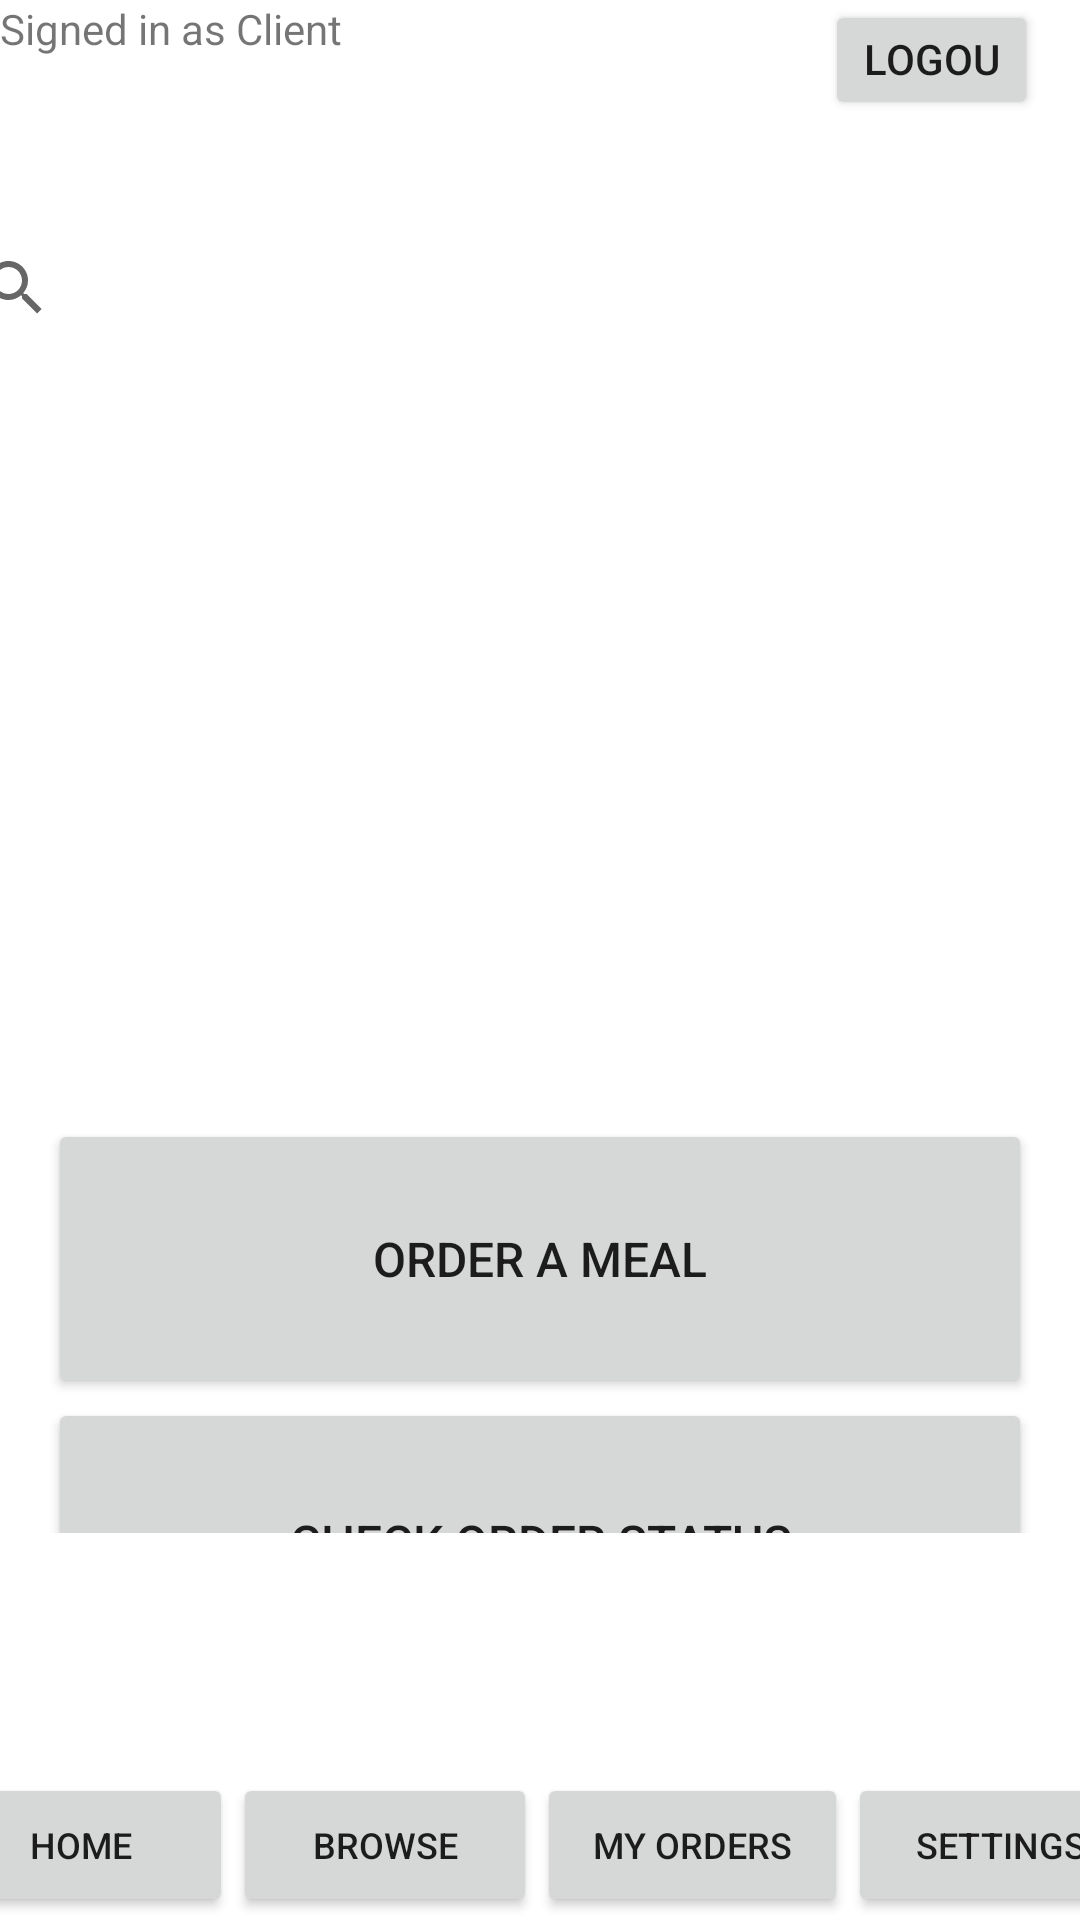

Layout XML and referenced resources for this Android screen:
<!-- AndroidManifest.xml: application theme Theme.Mealer24 -->
<!-- res/layout/activity_homescreen_client.xml -->
<?xml version="1.0" encoding="utf-8"?>
<androidx.constraintlayout.widget.ConstraintLayout xmlns:android="http://schemas.android.com/apk/res/android"
    xmlns:app="http://schemas.android.com/apk/res-auto"
    xmlns:tools="http://schemas.android.com/tools"
    android:layout_width="match_parent"
    android:layout_height="match_parent">

    <TextView
        android:id="@+id/signedInAsText2"
        android:layout_width="wrap_content"
        android:layout_height="wrap_content"
        android:layout_marginEnd="120dp"
        android:layout_marginBottom="21dp"
        android:text="Signed in as Client"
        app:layout_constraintBottom_toTopOf="@+id/repasSearchId"
        app:layout_constraintEnd_toStartOf="@+id/linearLayout4"
        app:layout_constraintStart_toStartOf="parent"
        app:layout_constraintTop_toTopOf="parent" />

    <LinearLayout
        android:layout_width="match_parent"
        android:layout_height="0dp"
        android:layout_marginStart="275dp"
        android:layout_marginEnd="14dp"
        android:orientation="horizontal"
        app:layout_constraintBottom_toTopOf="@+id/repasSearchId"
        app:layout_constraintEnd_toEndOf="parent"
        app:layout_constraintHorizontal_bias="0.38"
        app:layout_constraintStart_toStartOf="parent"
        app:layout_constraintTop_toTopOf="parent">

        <Button
            android:id="@+id/logoutBtn"
            android:layout_width="0dp"
            android:layout_height="wrap_content"
            android:layout_weight="1"
            android:text="Logout" />

    </LinearLayout>

    <LinearLayout
        android:id="@+id/linearLayout"
        android:layout_width="0dp"
        android:layout_height="0dp"
        android:layout_marginStart="16dp"
        android:layout_marginEnd="16dp"
        android:layout_marginBottom="80dp"
        android:orientation="vertical"
        app:layout_constraintBottom_toTopOf="@+id/linearLayout3"
        app:layout_constraintEnd_toEndOf="parent"
        app:layout_constraintStart_toStartOf="parent"
        app:layout_constraintTop_toBottomOf="@+id/repasSearchId">

        <ListView
            android:id="@+id/listOfMealsId"
            android:layout_width="match_parent"
            android:layout_height="155dp">

        </ListView>

        <Button
            android:id="@+id/OrderMeal"
            android:layout_width="match_parent"
            android:layout_height="93dp"
            android:text="Order a meal"
            android:textSize="16sp" />

        <Button
            android:id="@+id/OrderRequests"
            android:layout_width="match_parent"
            android:layout_height="96dp"
            android:text="Check order status"
            android:textSize="16sp" />

        <Button
            android:id="@+id/profile"
            android:layout_width="match_parent"
            android:layout_height="90dp"
            android:text="Best Chefs this month"
            android:textSize="16sp" />

        <Button
            android:id="@+id/PrevMeals"
            android:layout_width="match_parent"
            android:layout_height="96dp"
            android:text="Previous Orders"
            android:textSize="16sp" />

    </LinearLayout>

    <SearchView
        android:id="@+id/repasSearchId"
        android:layout_width="398dp"
        android:layout_height="112dp"
        android:layout_marginStart="6dp"
        android:layout_marginTop="40dp"
        android:layout_marginEnd="6dp"
        android:layout_marginBottom="66dp"
        app:layout_constraintBottom_toTopOf="@+id/linearLayout"
        app:layout_constraintEnd_toEndOf="parent"
        app:layout_constraintStart_toStartOf="parent"
        app:layout_constraintTop_toTopOf="parent" />

    <LinearLayout
        android:id="@+id/linearLayout3"
        android:layout_width="408dp"
        android:layout_height="48dp"
        android:layout_marginBottom="1dp"
        android:orientation="horizontal"
        app:layout_constraintBottom_toBottomOf="parent"
        app:layout_constraintEnd_toEndOf="parent"
        app:layout_constraintStart_toStartOf="parent"
        app:layout_constraintTop_toBottomOf="@+id/linearLayout">

        <Button
            android:id="@+id/Home"
            android:layout_width="wrap_content"
            android:layout_height="wrap_content"
            android:layout_weight="1"
            android:text="Home"
            android:textSize="12sp" />

        <Button
            android:id="@+id/Browse"
            android:layout_width="wrap_content"
            android:layout_height="wrap_content"
            android:layout_weight="1"
            android:text="Browse"
            android:textSize="12sp" />

        <Button
            android:id="@+id/MyMeals"
            android:layout_width="wrap_content"
            android:layout_height="wrap_content"
            android:layout_weight="1"
            android:text="My orders"
            android:textSize="12sp" />

        <Button
            android:id="@+id/Settings"
            android:layout_width="wrap_content"
            android:layout_height="wrap_content"
            android:layout_weight="1"
            android:text="Settings"
            android:textSize="12sp" />

    </LinearLayout>

</androidx.constraintlayout.widget.ConstraintLayout>
<!-- resources referenced by this layout -->
<resources>
  <style name="Theme.Mealer24" parent="Theme.MaterialComponents.DayNight.DarkActionBar">
          
          <item name="colorPrimary">@color/purple_500</item>
          <item name="colorPrimaryVariant">@color/purple_700</item>
          <item name="colorOnPrimary">@color/white</item>
          
          <item name="colorSecondary">@color/teal_200</item>
          <item name="colorSecondaryVariant">@color/teal_700</item>
          <item name="colorOnSecondary">@color/black</item>
          
          <item name="android:statusBarColor">?attr/colorPrimaryVariant</item>
          
      </style>
  <color name="purple_500">#10A5F5</color>
  <color name="purple_700">#3CDFFF</color>
  <color name="white">#FFFFFFFF</color>
  <color name="teal_200">#FF03DAC5</color>
  <color name="teal_700">#FF018786</color>
  <color name="black">#FF000000</color>
</resources>
